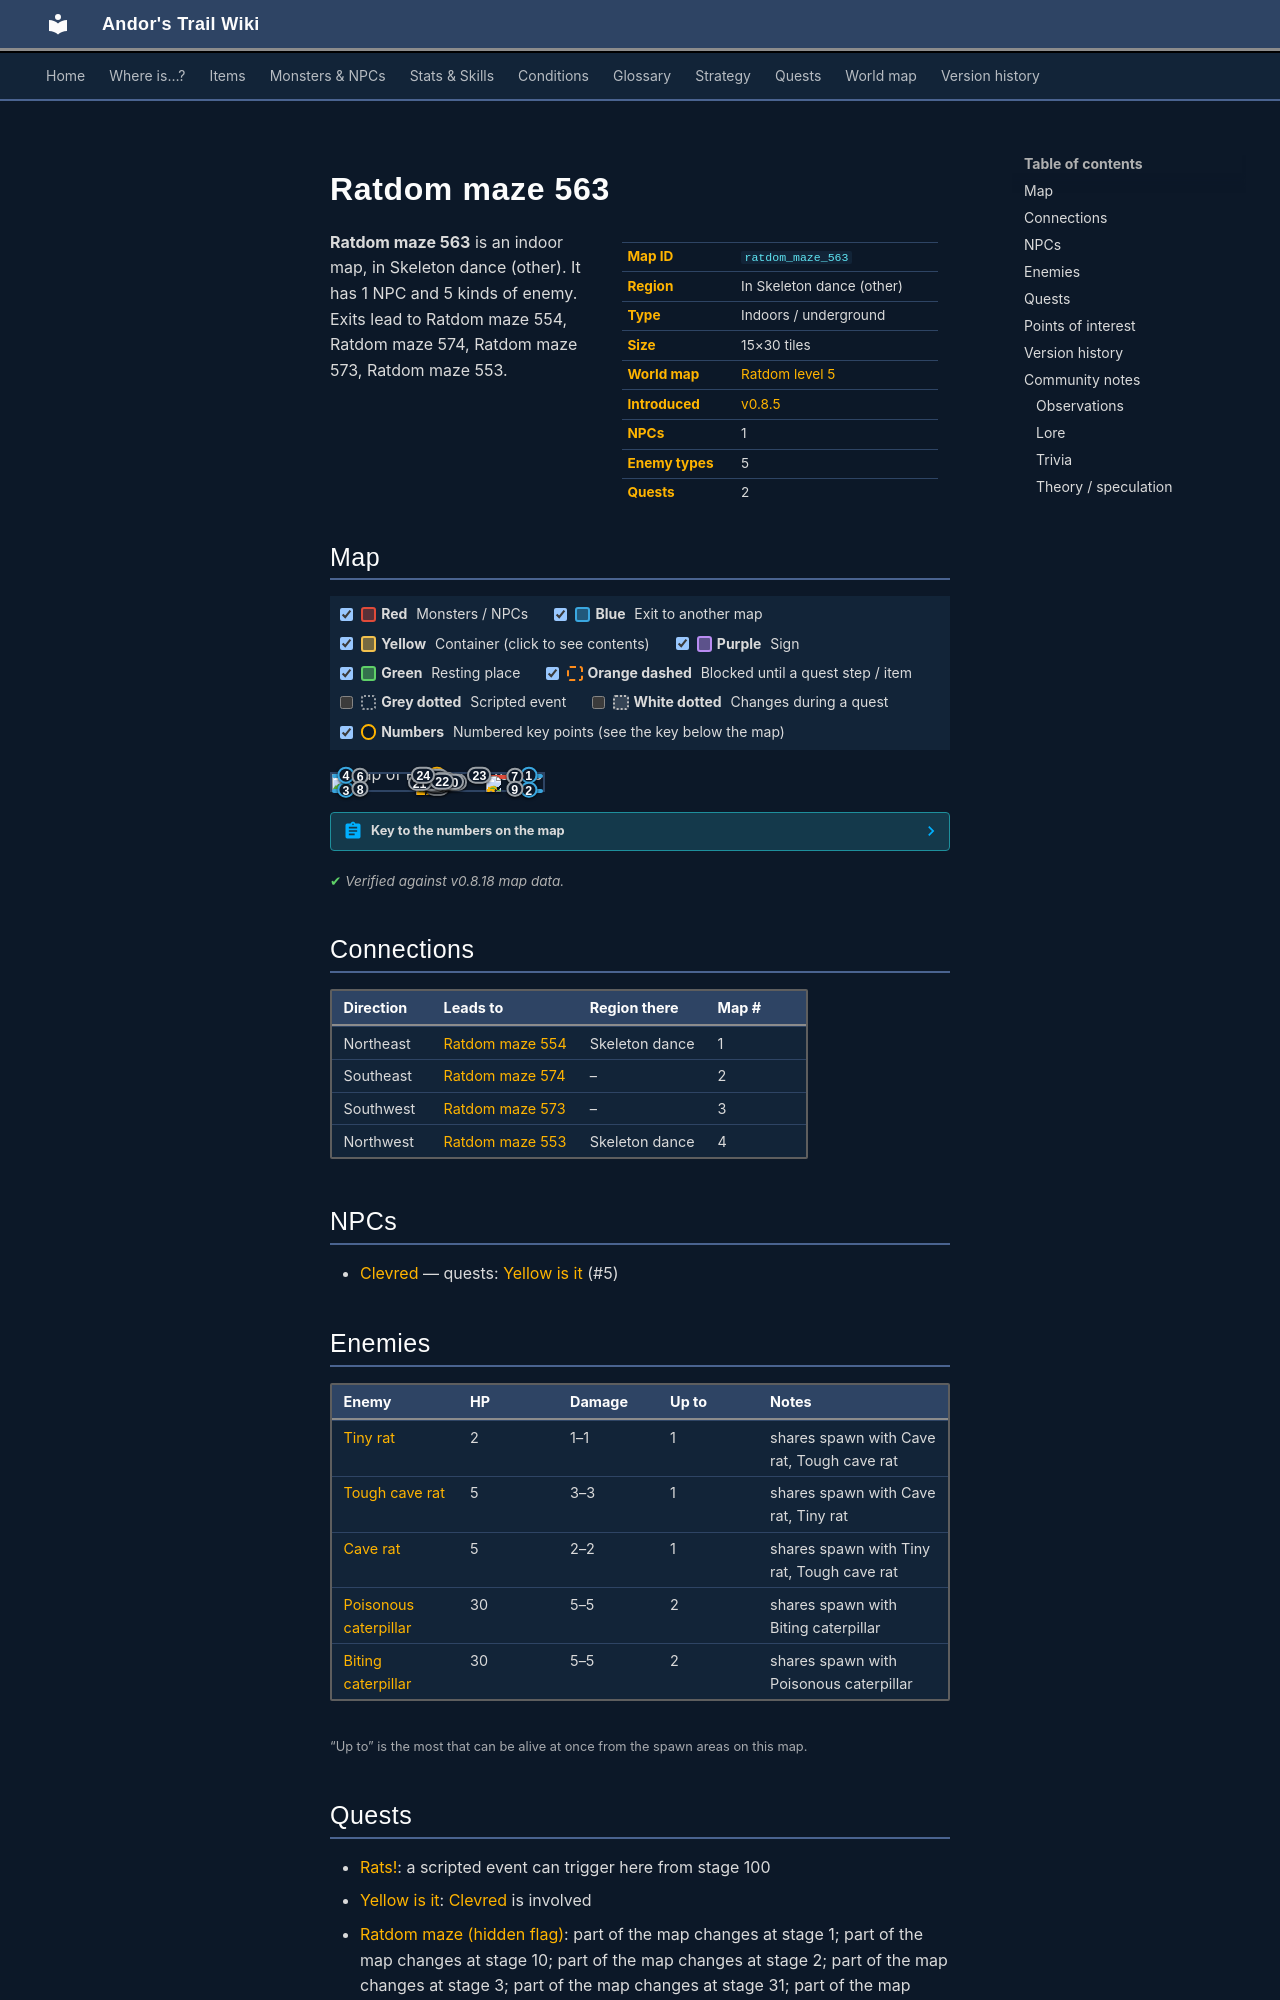

repository: asdfghjkl628/Andor-s-Trail-Wikiiii · page: maps/ratdom_maze_563/index.html · generator: mkdocs

---
description: "Ratdom maze 563 is an indoor location in Andor's Trail, in Skeleton dance (other). NPCs: Clevred. Enemies: Tiny rat, Tough cave rat, Cave rat, Poisonous caterpillar, Biting caterpillar. Exits to Ratdom maze 554, Ratdom maze 574, Ratdom maze 573, Ratdom maze 553."
---

# Ratdom maze 563

<div class="infobox" markdown>

| | |
|---|---|
| **Map ID** | `ratdom_maze_563` |
| **Region** | In Skeleton dance (other) |
| **Type** | Indoors / underground |
| **Size** | 15×30 tiles |
| **World map** | [Ratdom level 5](index.md) |
| **Introduced** | [v0.8.5](../versions/0.8.5.md) |
| **NPCs** | 1 |
| **Enemy types** | 5 |
| **Quests** | 2 |

</div>

**Ratdom maze 563** is an indoor map, in Skeleton dance (other). It has 1 NPC and 5 kinds of enemy. Exits lead to Ratdom maze 554, Ratdom maze 574, Ratdom maze 573, Ratdom maze 553.
